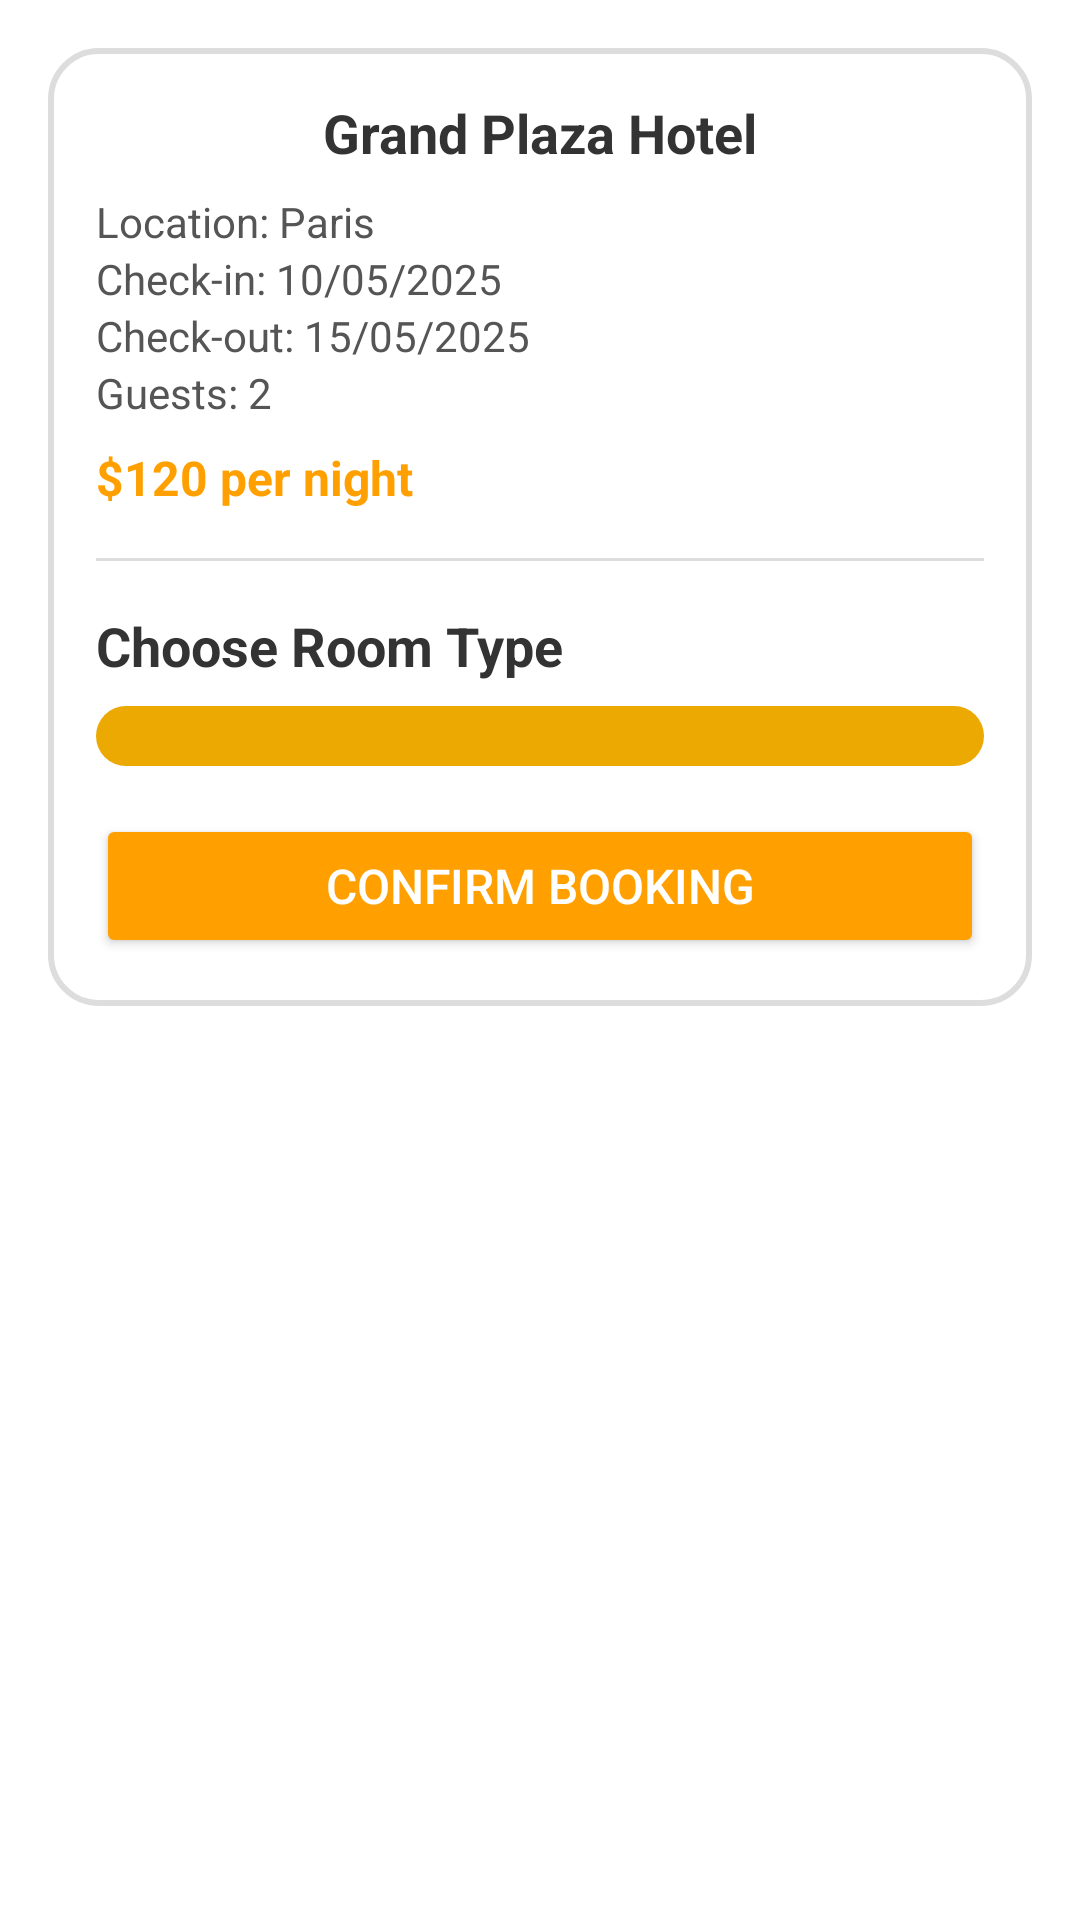

Layout XML and referenced resources for this Android screen:
<!-- AndroidManifest.xml: application theme Theme.Montero_day1 -->
<!-- res/layout/activity_hotel_details.xml -->
<?xml version="1.0" encoding="utf-8"?>
<ScrollView xmlns:android="http://schemas.android.com/apk/res/android"
    android:layout_width="match_parent"
    android:layout_height="match_parent"
    android:background="#FFFFFF"
    android:padding="16dp">

    <LinearLayout
        android:layout_width="match_parent"
        android:layout_height="wrap_content"
        android:orientation="vertical"
        android:background="@drawable/card_background"
        android:padding="16dp">

        
        <TextView
            android:id="@+id/hotelName"
            android:layout_width="match_parent"
            android:layout_height="wrap_content"
            android:text="Grand Plaza Hotel"
            android:textStyle="bold"
            android:textSize="18sp"
            android:textColor="#333333"
            android:gravity="center"
            android:paddingBottom="8dp"/>

        
        <TextView
            android:id="@+id/hotelDestination"
            android:layout_width="match_parent"
            android:layout_height="wrap_content"
            android:text="Location: Paris"
            android:textSize="14sp"
            android:textColor="#555555"/>

        
        <TextView
            android:id="@+id/checkInDate"
            android:layout_width="match_parent"
            android:layout_height="wrap_content"
            android:text="Check-in: 10/05/2025"
            android:textSize="14sp"
            android:textColor="#555555"/>

        <TextView
            android:id="@+id/checkOutDate"
            android:layout_width="match_parent"
            android:layout_height="wrap_content"
            android:text="Check-out: 15/05/2025"
            android:textSize="14sp"
            android:textColor="#555555"/>

        
        <TextView
            android:id="@+id/guestsCount"
            android:layout_width="match_parent"
            android:layout_height="wrap_content"
            android:text="Guests: 2"
            android:textSize="14sp"
            android:textColor="#555555"/>

        
        <TextView
            android:id="@+id/hotelPrice"
            android:layout_width="match_parent"
            android:layout_height="wrap_content"
            android:text="$120 per night"
            android:textSize="16sp"
            android:textStyle="bold"
            android:textColor="#FFA000"
            android:paddingTop="8dp"/>

        
        <View
            android:layout_width="match_parent"
            android:layout_height="1dp"
            android:background="#DDDDDD"
            android:layout_marginVertical="16dp"/>

        
        <TextView
            android:layout_width="match_parent"
            android:layout_height="wrap_content"
            android:text="Choose Room Type"
            android:textStyle="bold"
            android:textSize="18sp"
            android:textColor="#333333"
            android:paddingBottom="8dp"/>

        <Spinner
            android:id="@+id/roomTypeSpinner"
            android:layout_width="match_parent"
            android:layout_height="wrap_content"
            android:background="@drawable/rounded_background"
            android:padding="10dp"/>

        
        <Button
            android:id="@+id/confirmHotelBookingBtn"
            android:layout_width="match_parent"
            android:layout_height="wrap_content"
            android:text="CONFIRM BOOKING"
            android:textSize="16sp"
            android:backgroundTint="#FFA000"
            android:textColor="#FFFFFF"
            android:layout_marginTop="16dp"
            android:padding="12dp"/>
    </LinearLayout>
</ScrollView>
<!-- resources referenced by this layout -->
<resources>
  <!-- drawable card_background (drawable) -->
  <?xml version="1.0" encoding="utf-8"?>
  <shape xmlns:android="http://schemas.android.com/apk/res/android"
      android:shape="rectangle">
  
      <solid android:color="#FFFFFF"/>  
  
      <corners android:radius="16dp"/>  
  
      <padding
          android:left="8dp"
          android:right="8dp"
          android:top="8dp"
          android:bottom="8dp"/>
  
      <stroke
          android:width="2dp"
          android:color="#DDDDDD"/>  
  
      <shadowColor android:color="#55000000"/> 
  </shape>
  <!-- drawable rounded_background (drawable) -->
  <shape xmlns:android="http://schemas.android.com/apk/res/android">
      <solid android:color="#eba901"/> 
      <corners android:radius="10dp"/> 
  </shape>
  <style name="Theme.Montero_day1" parent="Base.Theme.Montero_day1" />
  <style name="Base.Theme.Montero_day1" parent="Theme.Material3.DayNight.NoActionBar">
          
          
      </style>
</resources>
